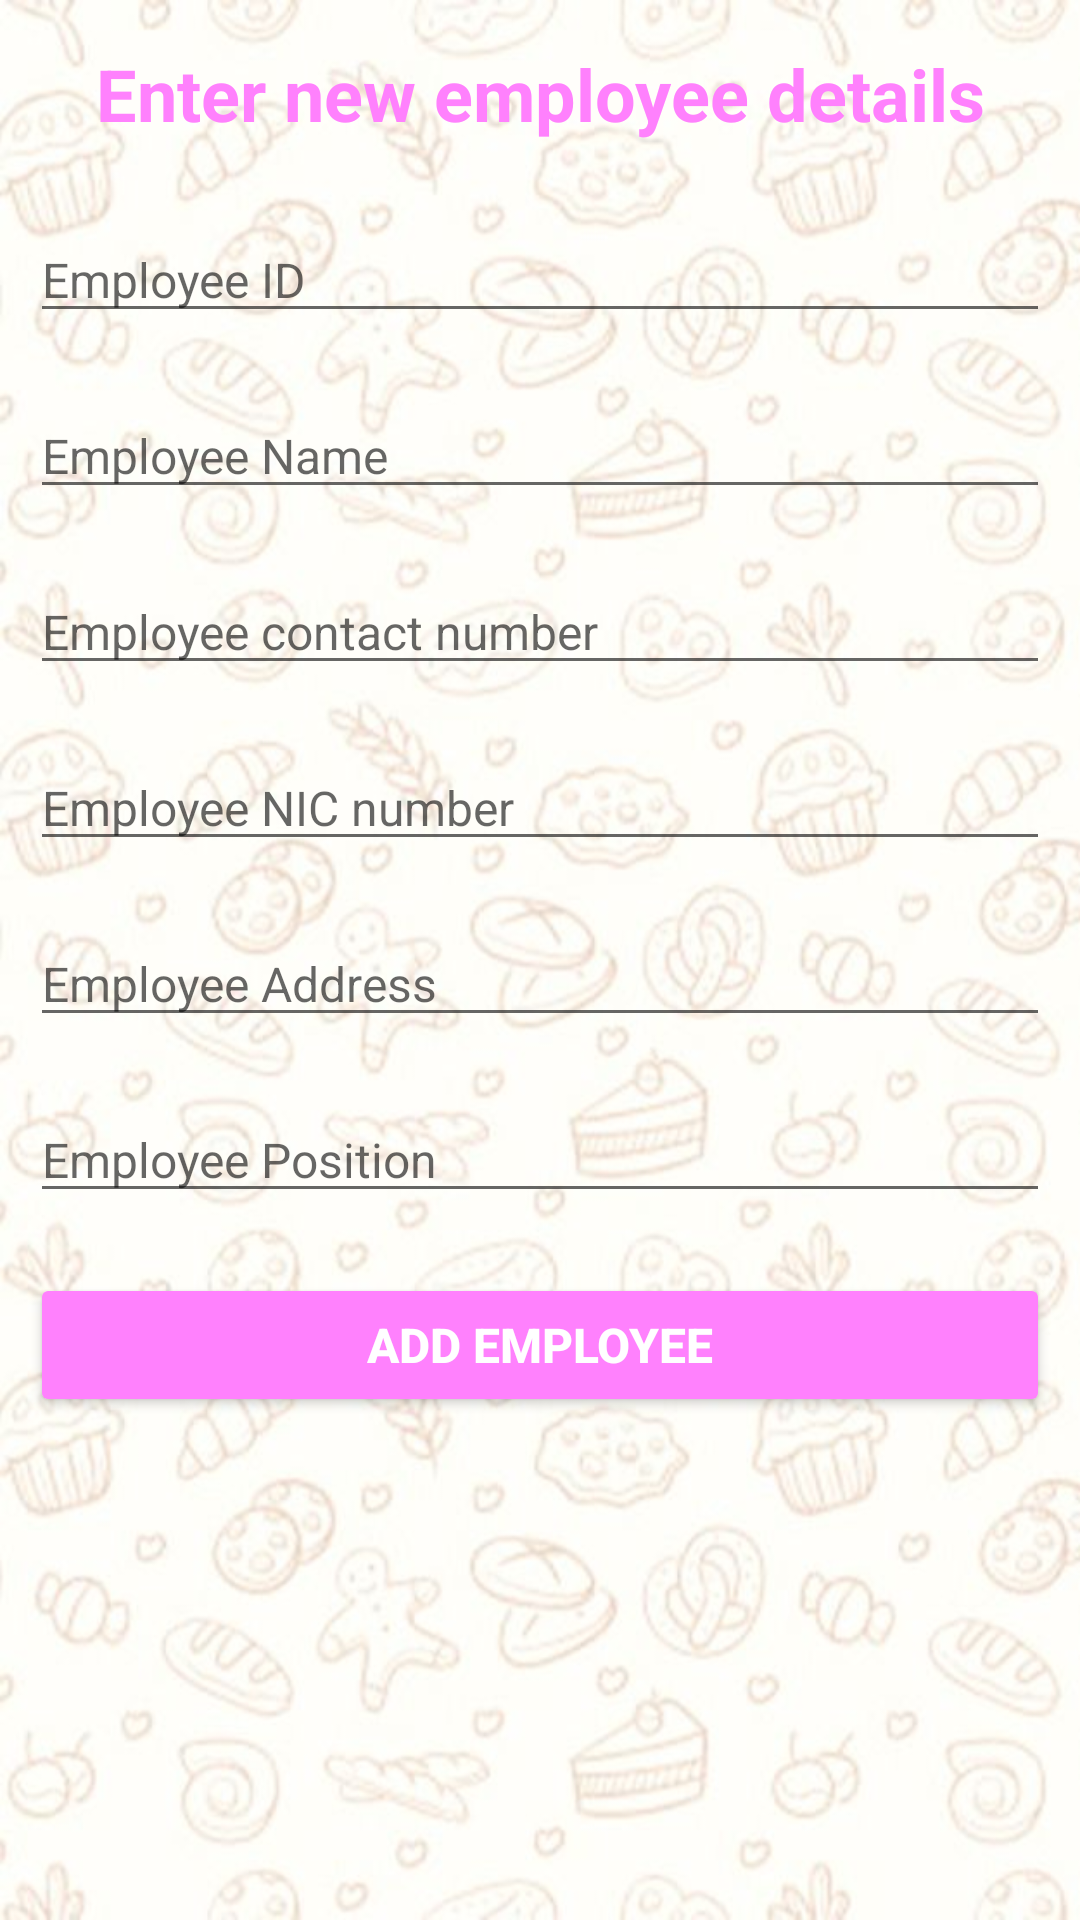

Produce the Android XML layout that renders to this screen, including the resource entries it uses.
<!-- AndroidManifest.xml: application theme Theme.TheCakeWalk -->
<!-- res/layout/activity_add_employee.xml -->
<?xml version="1.0" encoding="utf-8"?>
<LinearLayout xmlns:android="http://schemas.android.com/apk/res/android"
    xmlns:app="http://schemas.android.com/apk/res-auto"
    xmlns:tools="http://schemas.android.com/tools"
    android:layout_width="match_parent"
    android:orientation="vertical"
    android:background="@drawable/homebackground"
    android:layout_height="match_parent"
    tools:context=".AddEmployee">

    <TextView
        android:id="@+id/textView3"
        android:layout_width="match_parent"
        android:layout_height="wrap_content"
        android:layout_margin="15dp"
        android:gravity="center"
        android:text="Enter new employee details"
        android:textColor="@color/pink"
        android:textSize="24sp"
        android:textStyle="bold" />

    <ImageView
        android:id="@+id/imageView3"
        android:layout_width="match_parent"
        android:layout_height="wrap_content"
        app:srcCompat="@drawable/male" />

    <EditText
        android:id="@+id/Eid"
        android:layout_width="match_parent"
        android:layout_height="wrap_content"
        android:layout_margin="10dp"
        android:ems="10"
        android:hint="Employee ID"
        android:inputType="textPersonName"
        android:textColor="#000000"
        android:textSize="16sp" />

    <EditText
        android:id="@+id/Ename"
        android:layout_width="match_parent"
        android:layout_height="wrap_content"
        android:layout_margin="10dp"
        android:ems="10"
        android:hint="Employee Name"
        android:inputType="textPersonName"
        android:textColor="#000000"
        android:textSize="16sp" />

    <EditText
        android:id="@+id/Econtact"
        android:layout_width="match_parent"
        android:layout_height="wrap_content"
        android:layout_margin="10dp"
        android:ems="10"
        android:hint="Employee contact number"
        android:inputType="number"
        android:textColor="#000000"
        android:textSize="16sp" />

    <EditText
        android:id="@+id/Enic"
        android:layout_width="match_parent"
        android:layout_height="wrap_content"
        android:layout_margin="10dp"
        android:ems="10"
        android:hint="Employee NIC number"
        android:inputType="textPersonName"
        android:textColor="#000000"
        android:textSize="16sp" />

    <EditText
        android:id="@+id/Eaddress"
        android:layout_width="match_parent"
        android:layout_height="wrap_content"
        android:layout_margin="10dp"
        android:ems="10"
        android:hint="Employee Address"
        android:inputType="textPersonName"
        android:textColor="#000000"
        android:textSize="16sp" />

    <EditText
        android:id="@+id/Eposition"
        android:layout_width="match_parent"
        android:layout_height="wrap_content"
        android:layout_margin="10dp"
        android:ems="10"
        android:hint="Employee Position"
        android:inputType="textPersonName"
        android:textColor="#000000"
        android:textSize="16sp" />

    <Button
        android:id="@+id/addbtn"
        android:layout_width="match_parent"
        android:layout_height="wrap_content"
        android:layout_margin="10dp"
        android:text="Add Employee"
        android:textColor="#FFFFFF"
        android:textSize="16sp"
        android:textStyle="bold"
        app:backgroundTint="@color/pink"
        app:cornerRadius="20dp" />
</LinearLayout>
<!-- resources referenced by this layout -->
<resources>
  <color name="pink">#FF81FD</color>
  <!-- drawable homebackground: jpeg bitmap (drawable, 50822 bytes) -->
  <style name="Theme.TheCakeWalk" parent="Theme.MaterialComponents.Light.NoActionBar">
          
          <item name="colorPrimary">@color/purple_500</item>
          <item name="colorPrimaryVariant">@color/purple_700</item>
          <item name="colorOnPrimary">@color/white</item>
          
          <item name="colorSecondary">@color/teal_200</item>
          <item name="colorSecondaryVariant">@color/teal_700</item>
          <item name="colorOnSecondary">@color/black</item>
          
          <item name="android:statusBarColor" tools:targetApi="l">?attr/colorPrimaryVariant</item>
          
      </style>
  <color name="purple_500">#FF6200EE</color>
  <color name="purple_700">#FF3700B3</color>
  <color name="white">#FFFFFFFF</color>
  <color name="teal_200">#FF03DAC5</color>
  <color name="teal_700">#FF018786</color>
  <color name="black">#FF000000</color>
</resources>
